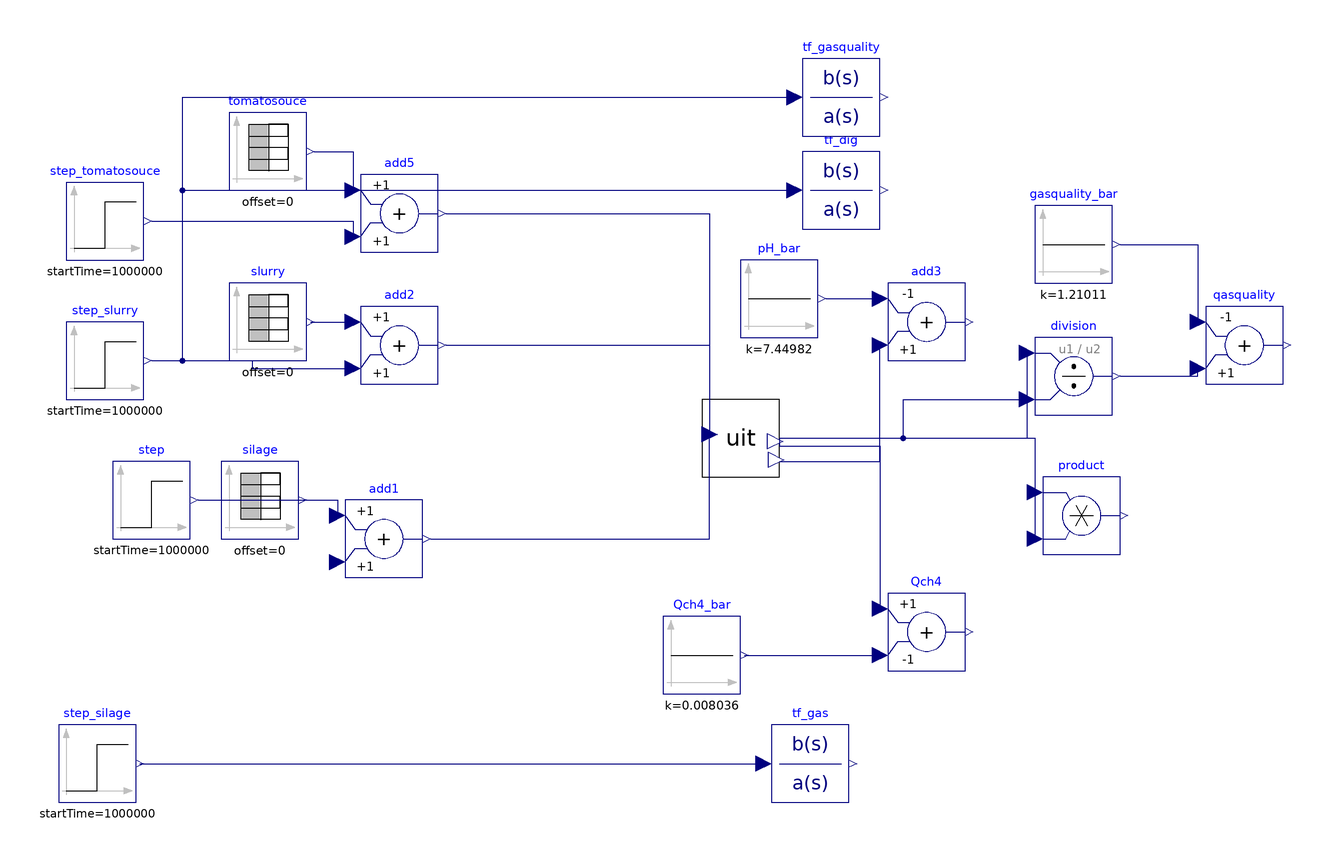

Above is the diagram view of the following Modelica model: its components placed by their Placement annotations and its connect equations drawn as lines.

model UIT_OL
    parameter Real feed_ratio = feed_ratio;
    parameter Real liquidcontrol_ratio = liquidcontrol_ratio;
    parameter Integer m = 0 + 1;
    parameter Integer n = 1 + 1;
    parameter Integer m2 = 1 + 1;
    parameter Integer n2 = 2 + 1;
    parameter Real beta[m] = {0.001162};
    parameter Real alpha[n] = {1, 1.149e-5};
    parameter Real beta2[m2] = {-0.004507, 1.624e-9};
    parameter Real alpha2[n2] = {1, 7.841e-5, 2.246e-11};
    Real ISE(start = 0, fixed = true);
    Real ISE_dig(start = 0, fixed = true);
    //
    UIT uit annotation(
      Placement(visible = true, transformation(origin = {44, 4}, extent = {{-10, -10}, {10, 10}}, rotation = 0)));
    Modelica.Blocks.Sources.TimeTable silage(table = [0, feed_ratio*(1 - liquidcontrol_ratio)*2.4e-4; 2000, feed_ratio*(1 - liquidcontrol_ratio)*2.4e-4], timeScale = 86400) annotation(
      Placement(visible = true, transformation(origin = {-80, -12}, extent = {{-10, -10}, {10, 10}}, rotation = 0)));
    Modelica.Blocks.Sources.TimeTable slurry(table = [0, (1 - feed_ratio)*(1 - liquidcontrol_ratio)*2.4e-4; 2000, (1 - feed_ratio)*(1 - liquidcontrol_ratio)*2.4e-4], timeScale = 86400) annotation(
      Placement(visible = true, transformation(origin = {-78, 34}, extent = {{-10, -10}, {10, 10}}, rotation = 0)));
    Modelica.Blocks.Sources.TimeTable tomatosouce(table = [0, liquidcontrol_ratio*2.4e-4; 2000, liquidcontrol_ratio*2.4e-4], timeScale = 86400) annotation(
      Placement(visible = true, transformation(origin = {-78, 78}, extent = {{-10, -10}, {10, 10}}, rotation = 0)));
    Modelica.Blocks.Sources.Step step_slurry(height = 0, offset = 0, startTime(displayUnit = "Ms") = 1000000) annotation(
      Placement(visible = true, transformation(origin = {-120, 24}, extent = {{-10, -10}, {10, 10}}, rotation = 0)));
    Modelica.Blocks.Continuous.TransferFunction tf_dig(a = alpha2, b = beta2) annotation(
      Placement(visible = true, transformation(origin = {70, 68}, extent = {{-10, -10}, {10, 10}}, rotation = 0)));
    Modelica.Blocks.Math.Add Qch4(k2 = -1) annotation(
      Placement(visible = true, transformation(origin = {92, -46}, extent = {{-10, -10}, {10, 10}}, rotation = 0)));
    Modelica.Blocks.Sources.Constant Qch4_bar(k = 0.008036) annotation(
      Placement(visible = true, transformation(origin = {34, -52}, extent = {{-10, -10}, {10, 10}}, rotation = 0)));
    Modelica.Blocks.Math.Add add1 annotation(
      Placement(visible = true, transformation(origin = {-48, -22}, extent = {{-10, -10}, {10, 10}}, rotation = 0)));
    Modelica.Blocks.Math.Add add2 annotation(
      Placement(visible = true, transformation(origin = {-44, 28}, extent = {{-10, -10}, {10, 10}}, rotation = 0)));
    Modelica.Blocks.Sources.Step step_silage(height = 0, offset = 0, startTime(displayUnit = "Ms") = 1000000) annotation(
      Placement(visible = true, transformation(origin = {-122, -80}, extent = {{-10, -10}, {10, 10}}, rotation = 0)));
    Modelica.Blocks.Continuous.TransferFunction tf_gas(a = alpha, b = beta) annotation(
      Placement(visible = true, transformation(origin = {62, -80}, extent = {{-10, -10}, {10, 10}}, rotation = 0)));
    Modelica.Blocks.Math.Add add3(k1 = -1, k2 = +1) annotation(
      Placement(visible = true, transformation(origin = {92, 34}, extent = {{-10, -10}, {10, 10}}, rotation = 0)));
    Modelica.Blocks.Sources.Constant pH_bar(k = 7.44982) annotation(
      Placement(visible = true, transformation(origin = {54, 40}, extent = {{-10, -10}, {10, 10}}, rotation = 0)));
    Modelica.Blocks.Math.Product product annotation(
      Placement(visible = true, transformation(origin = {132, -16}, extent = {{-10, -10}, {10, 10}}, rotation = 0)));
    Modelica.Blocks.Math.Division division annotation(
      Placement(visible = true, transformation(origin = {130, 20}, extent = {{-10, -10}, {10, 10}}, rotation = 0)));
    Modelica.Blocks.Continuous.TransferFunction tf_gasquality(a = {1, 1.43e-5, 6.047e-11, 8.008e-17, 3.006e-23}, b = {-7.016e-8, -1.696e-14, 1.931e-21}) annotation(
      Placement(visible = true, transformation(origin = {70, 92}, extent = {{-10, -10}, {10, 10}}, rotation = 0)));
    Modelica.Blocks.Sources.Constant gasquality_bar(k = 1.21011) annotation(
      Placement(visible = true, transformation(origin = {130, 54}, extent = {{-10, -10}, {10, 10}}, rotation = 0)));
    Modelica.Blocks.Math.Add qasquality(k1 = -1) annotation(
      Placement(visible = true, transformation(origin = {174, 28}, extent = {{-10, -10}, {10, 10}}, rotation = 0)));
    Modelica.Blocks.Math.Add add5 annotation(
      Placement(visible = true, transformation(origin = {-44, 62}, extent = {{-10, -10}, {10, 10}}, rotation = 0)));
    Modelica.Blocks.Sources.Step step_tomatosouce(height = 0, offset = 0, startTime(displayUnit = "Ms") = 1000000) annotation(
      Placement(visible = true, transformation(origin = {-120, 60}, extent = {{-10, -10}, {10, 10}}, rotation = 0)));
    Modelica.Blocks.Sources.Step step(height = 0, offset = feed_ratio*(1 - liquidcontrol_ratio)*2.4e-4, startTime(displayUnit = "Ms") = 1000000) annotation(
      Placement(visible = true, transformation(origin = {-108, -12}, extent = {{-10, -10}, {10, 10}}, rotation = 0)));
  equation
//
    der(ISE) = (Qch4.y - tf_gas.y)^2;
    der(ISE_dig) = (add3.y - tf_dig.y)^2;
//
    connect(slurry.y, add2.u1) annotation(
      Line(points = {{-67, 34}, {-56, 34}}, color = {0, 0, 127}));
    connect(add2.y, uit.q[2]) annotation(
      Line(points = {{-32, 28}, {36, 28}, {36, 6}}, color = {0, 0, 127}));
    connect(add1.y, uit.q[3]) annotation(
      Line(points = {{-36, -22}, {36, -22}, {36, 6}}, color = {0, 0, 127}));
    connect(uit.y_gas[4], Qch4.u1) annotation(
      Line(points = {{54, 4}, {54, 2}, {80, 2}, {80, -40}}, color = {0, 0, 127}));
    connect(Qch4_bar.y, Qch4.u2) annotation(
      Line(points = {{45, -52}, {80, -52}}, color = {0, 0, 127}));
    connect(step_silage.y, tf_gas.u) annotation(
      Line(points = {{-111, -80}, {50, -80}}, color = {0, 0, 127}));
    connect(step_slurry.y, add2.u2) annotation(
      Line(points = {{-108, 24}, {-82, 24}, {-82, 22}, {-56, 22}}, color = {0, 0, 127}));
    connect(step_slurry.y, tf_dig.u) annotation(
      Line(points = {{-108, 24}, {-100, 24}, {-100, 68}, {58, 68}}, color = {0, 0, 127}));
    connect(pH_bar.y, add3.u1) annotation(
      Line(points = {{66, 40}, {80, 40}}, color = {0, 0, 127}));
    connect(uit.y_dig[1], add3.u2) annotation(
      Line(points = {{54, -2}, {80, -2}, {80, 28}}, color = {0, 0, 127}));
    connect(uit.y_gas[2], division.u1) annotation(
      Line(points = {{54, 4}, {118, 4}, {118, 26}}, color = {0, 0, 127}));
    connect(uit.y_gas[3], division.u2) annotation(
      Line(points = {{54, 4}, {86, 4}, {86, 14}, {118, 14}}, color = {0, 0, 127}));
    connect(uit.y_gas[1], product.u1) annotation(
      Line(points = {{54, 4}, {120, 4}, {120, -10}}, color = {0, 0, 127}));
    connect(uit.y_gas[3], product.u2) annotation(
      Line(points = {{54, 4}, {120, 4}, {120, -22}}, color = {0, 0, 127}));
    connect(step_slurry.y, tf_gasquality.u) annotation(
      Line(points = {{-108, 24}, {-100, 24}, {-100, 92}, {58, 92}}, color = {0, 0, 127}));
    connect(gasquality_bar.y, qasquality.u1) annotation(
      Line(points = {{142, 54}, {162, 54}, {162, 34}}, color = {0, 0, 127}));
    connect(division.y, qasquality.u2) annotation(
      Line(points = {{142, 20}, {162, 20}, {162, 22}}, color = {0, 0, 127}));
    connect(add5.y, uit.q[1]) annotation(
      Line(points = {{-32, 62}, {36, 62}, {36, 6}}, color = {0, 0, 127}));
    connect(tomatosouce.y, add5.u1) annotation(
      Line(points = {{-66, 78}, {-56, 78}, {-56, 68}}, color = {0, 0, 127}));
    connect(step_tomatosouce.y, add5.u2) annotation(
      Line(points = {{-108, 60}, {-56, 60}, {-56, 56}}, color = {0, 0, 127}));
    connect(step.y, add1.u1) annotation(
      Line(points = {{-96, -12}, {-60, -12}, {-60, -16}}, color = {0, 0, 127}));
    annotation(
      experiment(StartTime = 0, StopTime = 6.32448e+07, Tolerance = 1e-06, Interval = 3600),
      __OpenModelica_commandLineOptions = "--matchingAlgorithm=PFPlusExt --indexReductionMethod=dynamicStateSelection -d=initialization,NLSanalyticJacobian --std=latest ",
      __OpenModelica_simulationFlags(lv = "LOG_STATS", s = "dassl", variableFilter = ".*"),
      Diagram(coordinateSystem(extent = {{-100, -100}, {100, 100}})));
  end UIT_OL;